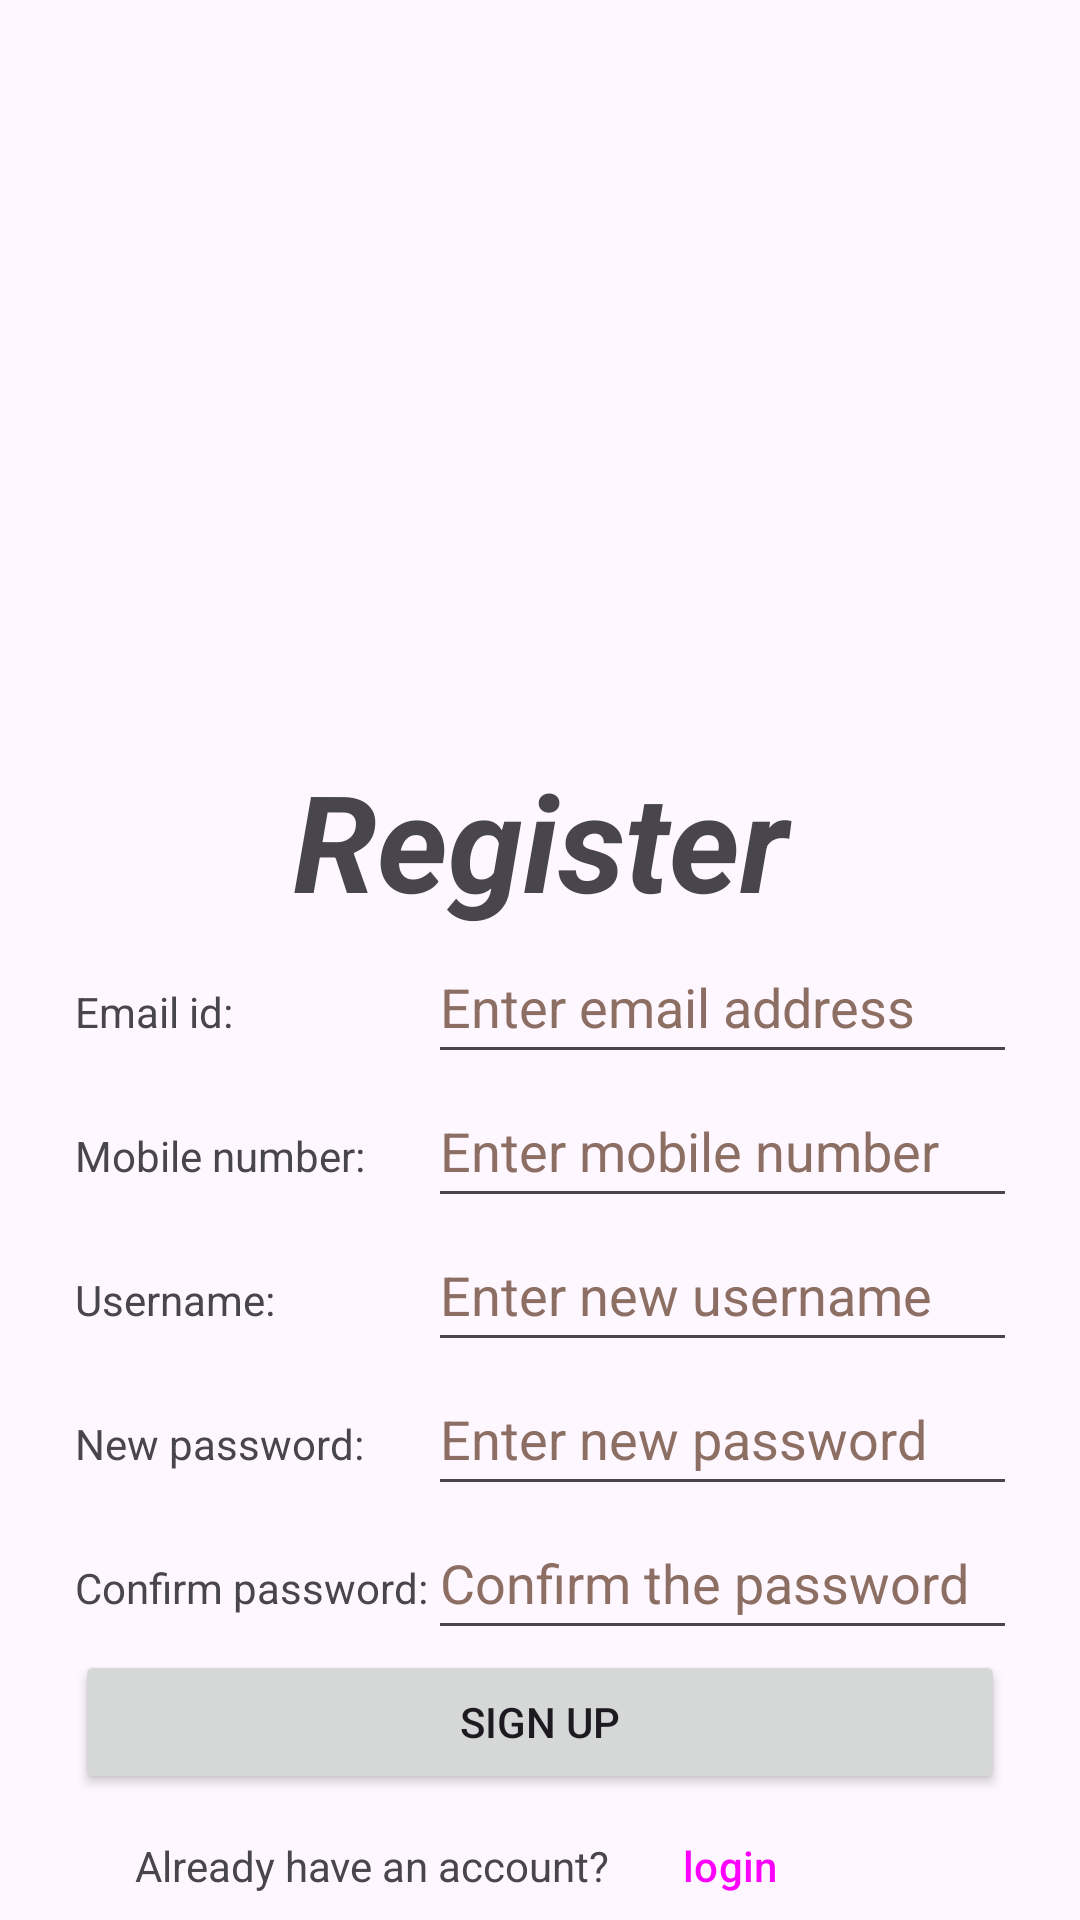

Android layout source for this screen:
<!-- AndroidManifest.xml: application theme Theme.OwlApplication2 -->
<!-- res/layout/activity_register.xml -->
<?xml version="1.0" encoding="utf-8"?>
<RelativeLayout xmlns:android="http://schemas.android.com/apk/res/android"
    xmlns:tools="http://schemas.android.com/tools"
    android:layout_width="match_parent"
    android:layout_height="match_parent"
    tools:context=".Login">

    <ImageView
        android:id="@+id/study_signup"
        android:layout_width="match_parent"
        android:layout_height="250dp"
        android:contentDescription="@string/signup_image"
        android:src="@drawable/study_signup" />

    <RelativeLayout
        android:id="@+id/rl2"
        android:layout_width="wrap_content"
        android:layout_height="wrap_content"
        android:layout_below="@+id/study_signup"
        android:layout_centerHorizontal="true"
        android:paddingHorizontal="25dp"
        tools:ignore="UselessParent">

        <TextView
            android:id="@+id/text_reg"
            android:layout_width="match_parent"
            android:layout_height="wrap_content"
            android:text="@string/register"
            android:textAlignment="center"
            android:textSize="45sp"
            android:textStyle="italic|bold" />

        <TableLayout
            android:layout_width="360dp"
            android:layout_height="wrap_content"
            android:layout_below="@+id/text_reg"
            android:layout_centerHorizontal="true">

            <TableRow
                android:layout_width="wrap_content"
                android:layout_height="50dp">

                <TextView
                    android:id="@+id/email"
                    android:layout_width="wrap_content"
                    android:layout_height="wrap_content"
                    android:text="@string/email" />

                <EditText
                    android:id="@+id/emailId"
                    android:layout_width="wrap_content"
                    android:layout_height="48dp"
                    android:autofillHints="username"
                    android:ems="10"
                    android:hint="@string/enter_email_address"
                    android:inputType="textEmailAddress"
                    android:textColorHint="#8D6E63"
                    tools:ignore="VisualLintBounds" />
            </TableRow>

            <TableRow
                android:layout_width="wrap_content"
                android:layout_height="50dp">

                <TextView
                    android:id="@+id/mobile"
                    android:layout_width="wrap_content"
                    android:layout_height="wrap_content"
                    android:text="@string/mobile" />

                <EditText
                    android:id="@+id/mobileNo"
                    android:layout_width="wrap_content"
                    android:layout_height="48dp"
                    android:autofillHints="username"
                    android:ems="10"
                    android:hint="@string/enter_mobile_number"
                    android:inputType="phone"
                    android:textColorHint="#8D6E63"
                    tools:ignore="VisualLintBounds" />
            </TableRow>

            <TableRow
                android:layout_width="wrap_content"
                android:layout_height="50dp">

                <TextView
                    android:id="@+id/userTxt"
                    android:layout_width="wrap_content"
                    android:layout_height="wrap_content"
                    android:text="@string/Usr" />

                <EditText
                    android:id="@+id/Usr"
                    android:layout_width="wrap_content"
                    android:layout_height="48dp"
                    android:autofillHints="username"
                    android:ems="10"
                    android:hint="@string/enter_new_username"
                    android:inputType="textPersonName"
                    android:textColorHint="#8D6E63"
                    tools:ignore="VisualLintBounds" />
            </TableRow>

            <TableRow
                android:layout_width="wrap_content"
                android:layout_height="50dp">

                <TextView
                    android:id="@+id/newPasswordTxt"
                    android:layout_width="wrap_content"
                    android:layout_height="wrap_content"
                    android:text="@string/newPwd" />

                <EditText
                    android:id="@+id/pwd"
                    android:layout_width="wrap_content"
                    android:layout_height="48dp"
                    android:autofillHints="password"
                    android:ems="10"
                    android:hint="@string/enter_new_password"
                    android:inputType="textPassword"
                    android:textColorHint="#8D6E63"
                    tools:ignore="VisualLintBounds" />
            </TableRow>

            <TableRow
                android:layout_width="wrap_content"
                android:layout_height="50dp">

                <TextView
                    android:id="@+id/conPasswordTxt"
                    android:layout_width="wrap_content"
                    android:layout_height="wrap_content"
                    android:text="@string/conPwd" />

                <EditText
                    android:id="@+id/conPwd"
                    android:layout_width="wrap_content"
                    android:layout_height="48dp"
                    android:autofillHints="password"
                    android:ems="10"
                    android:hint="@string/confirm_the_password"
                    android:inputType="textPassword"
                    android:textColorHint="#8D6E63"
                    tools:ignore="VisualLintBounds" />
            </TableRow>

            <RelativeLayout
                android:layout_width="380dp"
                android:layout_height="wrap_content">

                <Button
                    android:id="@+id/newUser"
                    android:layout_width="match_parent"
                    android:layout_height="wrap_content"
                    android:text="@string/signup"
                    tools:ignore="VisualLintButtonSize" />

                <LinearLayout
                    android:layout_width="wrap_content"
                    android:layout_height="wrap_content"
                    android:layout_below="@+id/newUser"
                    android:paddingStart="20dp"
                    android:paddingEnd="20dp">

                    <TextView
                        android:id="@+id/registerTxt"
                        android:layout_width="wrap_content"
                        android:layout_height="wrap_content"
                        android:text="@string/already_have_an_account" />

                    <Button
                        android:id="@+id/login"
                        style="?android:attr/buttonBarButtonStyle"
                        android:layout_width="wrap_content"
                        android:layout_height="48dp"
                        android:text="@string/login"
                        android:textAlignment="center" />
                </LinearLayout>
            </RelativeLayout>
        </TableLayout>
    </RelativeLayout>

</RelativeLayout>
<!-- resources referenced by this layout -->
<resources>
  <string name="Usr">Username:</string>
  <string name="already_have_an_account">Already have an account?</string>
  <string name="conPwd">Confirm password:</string>
  <string name="confirm_the_password">Confirm the password</string>
  <string name="email">Email id:</string>
  <string name="enter_email_address">Enter email address</string>
  <string name="enter_mobile_number">Enter mobile number</string>
  <string name="enter_new_password">Enter new password</string>
  <string name="enter_new_username">Enter new username</string>
  <string name="login">login</string>
  <string name="mobile">Mobile number:</string>
  <string name="newPwd">New password:</string>
  <string name="register">Register</string>
  <string name="signup">Sign up</string>
  <string name="signup_image">Signup image</string>
  <style name="Theme.OwlApplication2" parent="Base.Theme.OwlApplication2" />
  <style name="Base.Theme.OwlApplication2" parent="Theme.Material3.DayNight.NoActionBar">
          
          
      </style>
</resources>
